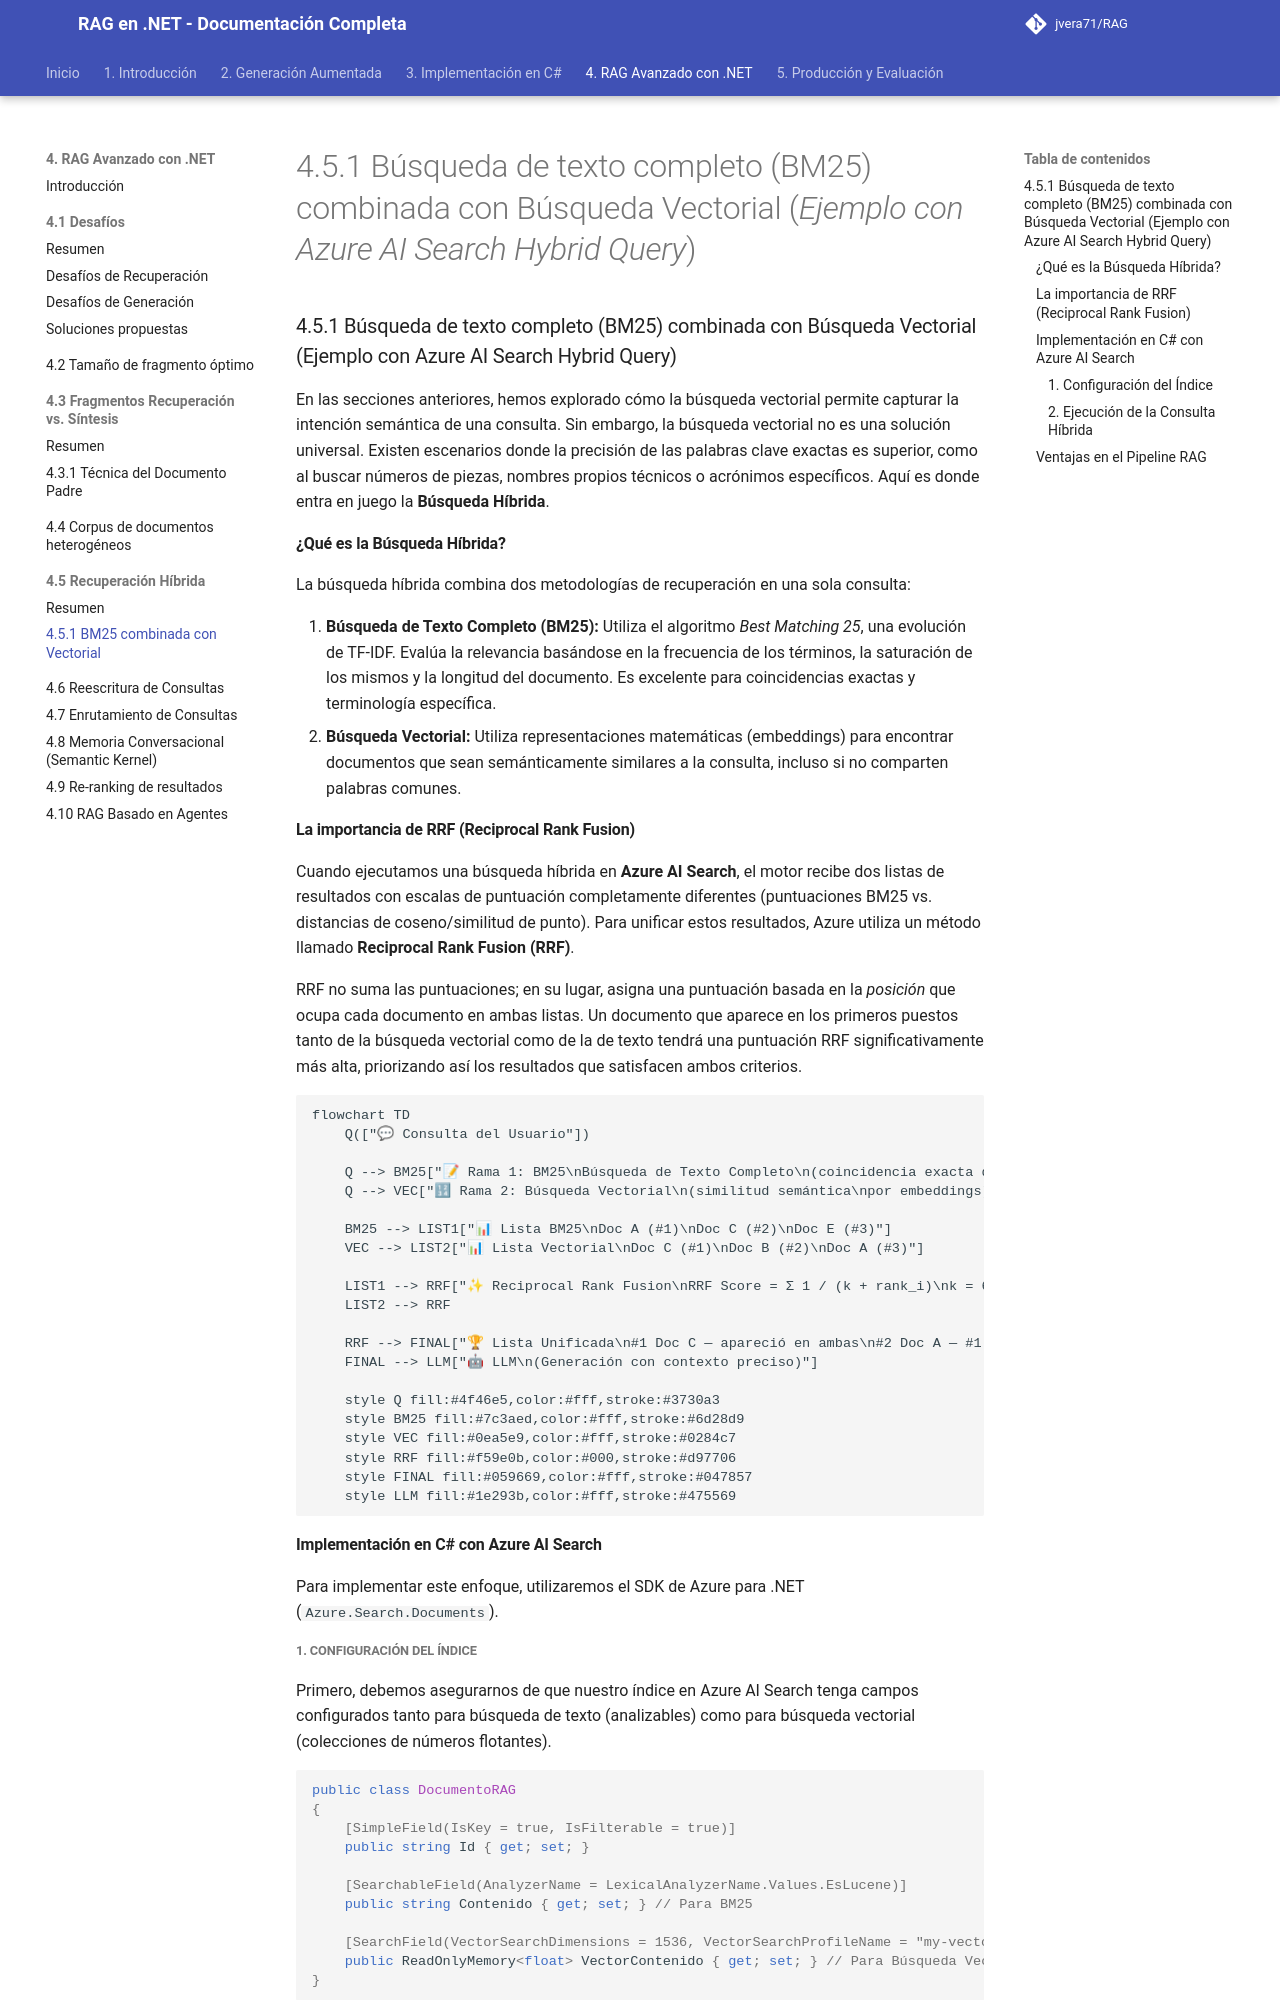

repository: jvera71/RAG · page: 4._De_RAG_Simple_a_RAG_Avanzado_con_.NET/4.5_Recuperación_Híbrida_de_Documentos/4.5.1_Búsqueda_de_texto_completo_BM25_combinada_con_Búsqueda_Vectorial_Ejemplo_c/index.html · generator: mkdocs

# 4.5.1 Búsqueda de texto completo (BM25) combinada con Búsqueda Vectorial (*Ejemplo con Azure AI Search Hybrid Query*)

### 4.5.1 Búsqueda de texto completo (BM25) combinada con Búsqueda Vectorial (Ejemplo con Azure AI Search Hybrid Query)

En las secciones anteriores, hemos explorado cómo la búsqueda vectorial permite capturar la intención semántica de una consulta. Sin embargo, la búsqueda vectorial no es una solución universal. Existen escenarios donde la precisión de las palabras clave exactas es superior, como al buscar números de piezas, nombres propios técnicos o acrónimos específicos. Aquí es donde entra en juego la **Búsqueda Híbrida**.

#### ¿Qué es la Búsqueda Híbrida?

La búsqueda híbrida combina dos metodologías de recuperación en una sola consulta:

1.  **Búsqueda de Texto Completo (BM25):** Utiliza el algoritmo *Best Matching 25*, una evolución de TF-IDF. Evalúa la relevancia basándose en la frecuencia de los términos, la saturación de los mismos y la longitud del documento. Es excelente para coincidencias exactas y terminología específica.
2.  **Búsqueda Vectorial:** Utiliza representaciones matemáticas (embeddings) para encontrar documentos que sean semánticamente similares a la consulta, incluso si no comparten palabras comunes.

#### La importancia de RRF (Reciprocal Rank Fusion)

Cuando ejecutamos una búsqueda híbrida en **Azure AI Search**, el motor recibe dos listas de resultados con escalas de puntuación completamente diferentes (puntuaciones BM25 vs. distancias de coseno/similitud de punto). Para unificar estos resultados, Azure utiliza un método llamado **Reciprocal Rank Fusion (RRF)**.

RRF no suma las puntuaciones; en su lugar, asigna una puntuación basada en la *posición* que ocupa cada documento en ambas listas. Un documento que aparece en los primeros puestos tanto de la búsqueda vectorial como de la de texto tendrá una puntuación RRF significativamente más alta, priorizando así los resultados que satisfacen ambos criterios.

```mermaid
flowchart TD
    Q(["💬 Consulta del Usuario"])

    Q --> BM25["📝 Rama 1: BM25\nBúsqueda de Texto Completo\n(coincidencia exacta de términos)"]
    Q --> VEC["🔢 Rama 2: Búsqueda Vectorial\n(similitud semántica\npor embeddings)"]

    BM25 --> LIST1["📊 Lista BM25\nDoc A (#1)\nDoc C (#2)\nDoc E (#3)"]
    VEC --> LIST2["📊 Lista Vectorial\nDoc C (#1)\nDoc B (#2)\nDoc A (#3)"]

    LIST1 --> RRF["✨ Reciprocal Rank Fusion\nRRF Score = Σ 1 / (k + rank_i)\nk = 60 por defecto"]
    LIST2 --> RRF

    RRF --> FINAL["🏆 Lista Unificada\n#1 Doc C — apareció en ambas\n#2 Doc A — #1 en BM25, #3 vectorial\n#3 Doc B — #2 vectorial"]
    FINAL --> LLM["🤖 LLM\n(Generación con contexto preciso)"]

    style Q fill:#4f46e5,color:#fff,stroke:#3730a3
    style BM25 fill:#7c3aed,color:#fff,stroke:#6d28d9
    style VEC fill:#0ea5e9,color:#fff,stroke:#0284c7
    style RRF fill:#f59e0b,color:#000,stroke:#d97706
    style FINAL fill:#059669,color:#fff,stroke:#047857
    style LLM fill:#1e293b,color:#fff,stroke:#475569
```

#### Implementación en C# con Azure AI Search

Para implementar este enfoque, utilizaremos el SDK de Azure para .NET (`Azure.Search.Documents`).
